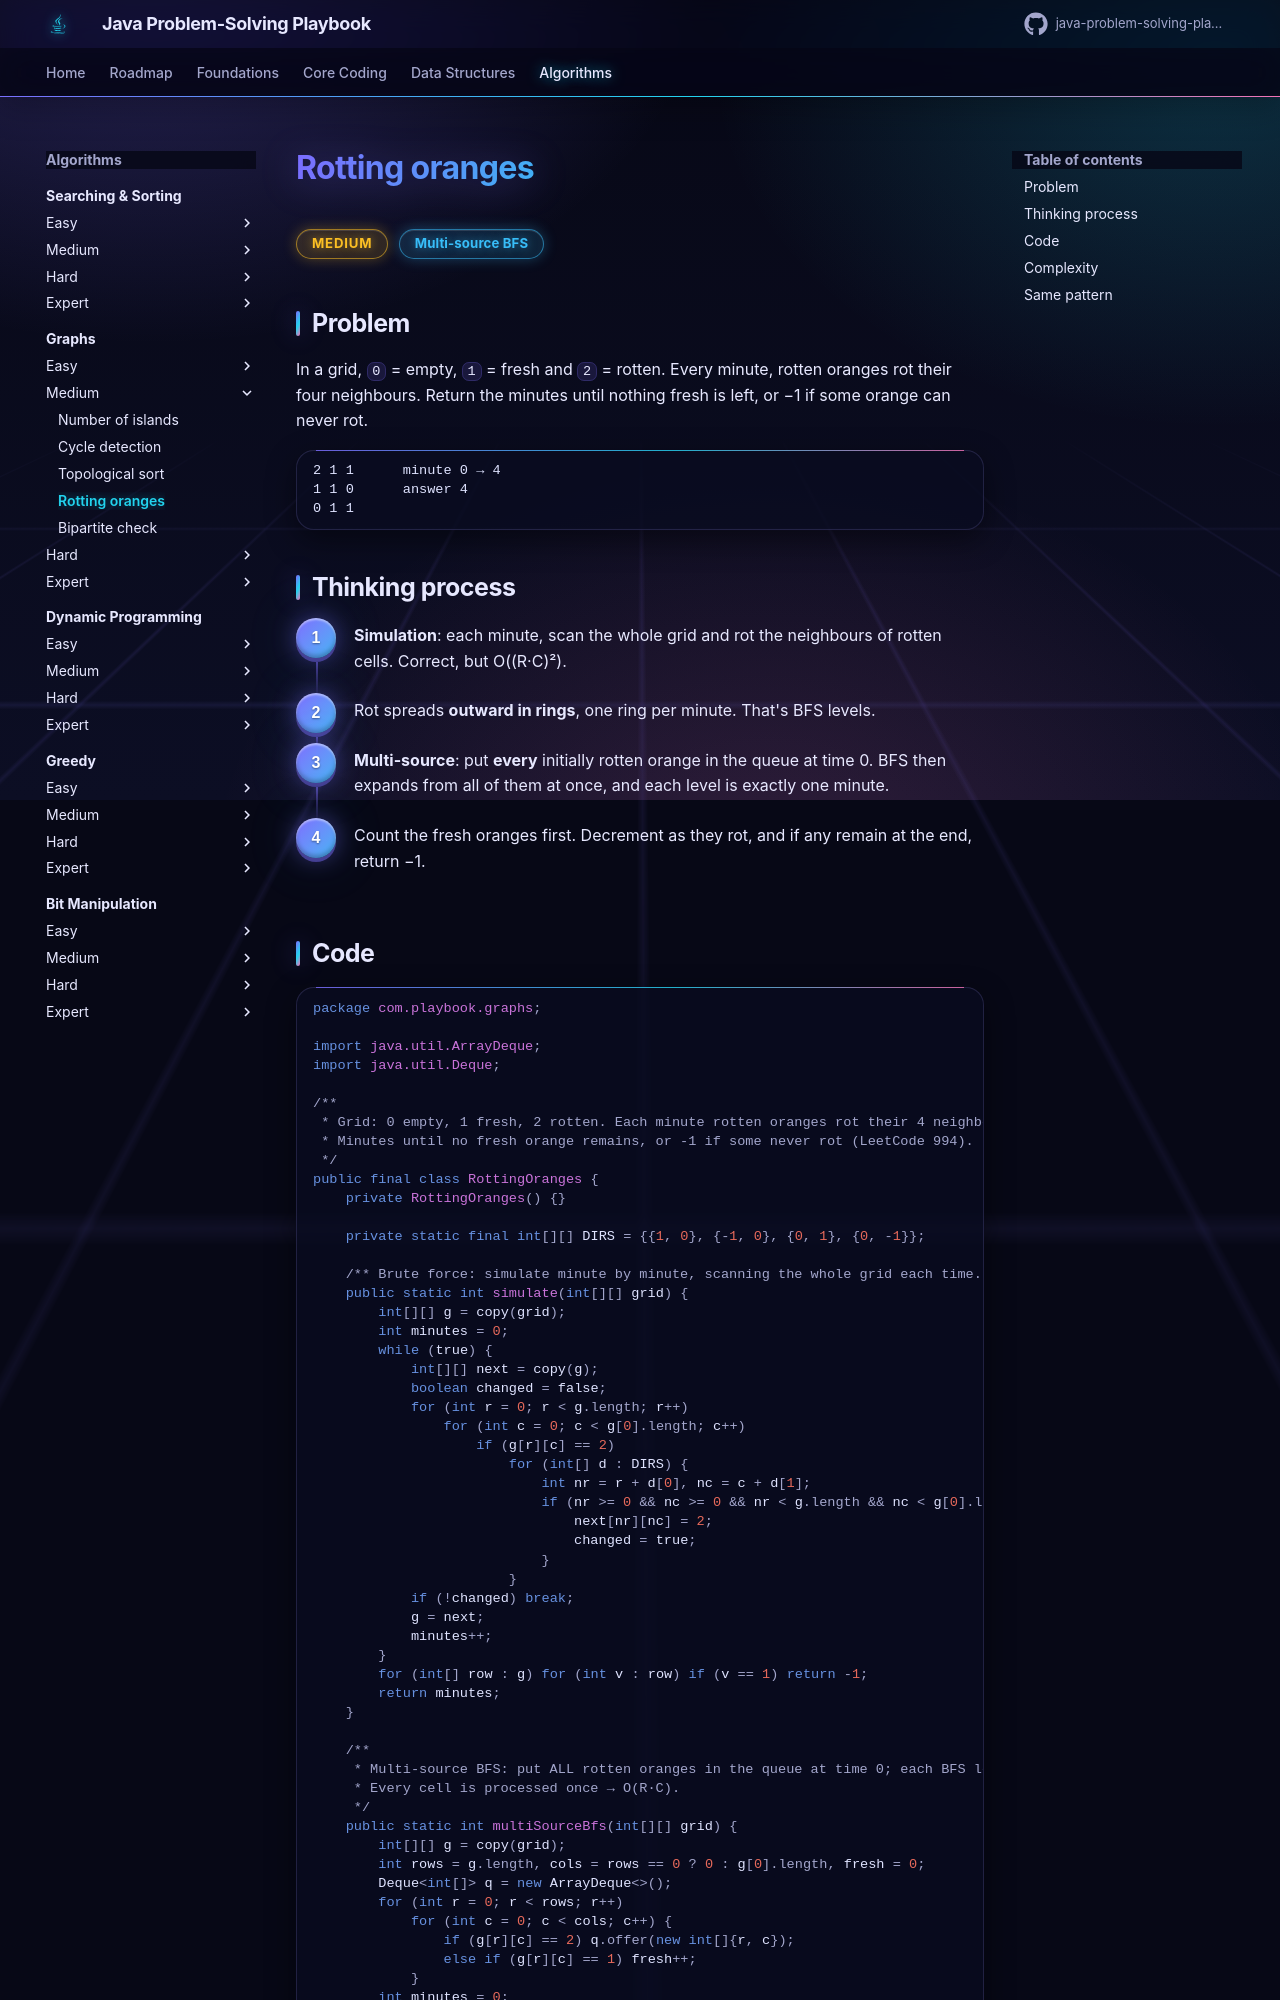

repository: khiruashish/java-problem-solving-playbook · page: 12-graphs/rotting-oranges/index.html · generator: mkdocs

# Rotting oranges

<span class="badge medium">Medium</span> <span class="badge tag">Multi-source BFS</span>

## Problem
In a grid, `0` = empty, `1` = fresh and `2` = rotten. Every minute, rotten oranges rot their four neighbours. Return the minutes
until nothing fresh is left, or −1 if some orange can never rot.
```
2 1 1      minute 0 → 4
1 1 0      answer 4
0 1 1
```

## Thinking process
<div class="steps" markdown>

1. **Simulation**: each minute, scan the whole grid and rot the neighbours of rotten cells. Correct, but O((R·C)²).
2. Rot spreads **outward in rings**, one ring per minute. That's BFS levels.
3. **Multi-source**: put **every** initially rotten orange in the queue at time 0. BFS then expands from all of them at once,
   and each level is exactly one minute.
4. Count the fresh oranges first. Decrement as they rot, and if any remain at the end, return −1.

</div>
